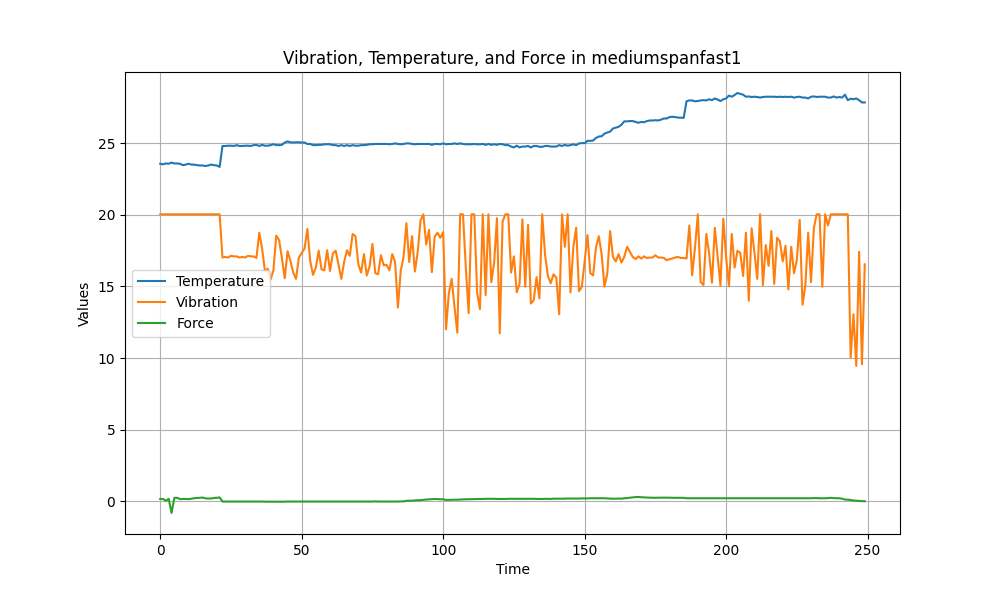

Source data for this figure (header and first rows):
Temperature, Vibration, Force
23.57, 20.04, 0.16
23.53, 20.04, 0.16
23.59, 20.04, 0.03
23.57, 20.04, 0.17
23.65, 20.04, -0.82
23.59, 20.04, 0.24
23.59, 20.04, 0.24
23.57, 20.04, 0.15
23.47, 20.04, 0.16
23.51, 20.04, 0.16
23.57, 20.04, 0.15
23.51, 20.04, 0.18
23.51, 20.04, 0.21
23.47, 20.04, 0.23
23.45, 20.04, 0.24
23.45, 20.04, 0.26
23.41, 20.04, 0.2
23.45, 20.04, 0.19
23.51, 20.04, 0.19
23.47, 20.04, 0.23
23.45, 20.04, 0.24
23.35, 20.04, 0.27
24.81, 17.02, -0.02
24.81, 17.06, -0.02
24.83, 17.02, -0.02
24.83, 17.14, -0.02
24.81, 17.1, -0.02
24.87, 17.1, -0.02
24.81, 17.02, -0.02
24.81, 17.06, -0.02
24.83, 17.02, -0.02
24.83, 17.14, -0.02
24.81, 17.1, -0.02
24.87, 17.1, -0.02
24.89, 16.99, -0.02
24.81, 18.75, -0.02
24.89, 17.65, -0.02
24.83, 16.08, -0.03
24.83, 16.24, -0.03
24.87, 15.49, -0.03
24.93, 16.12, -0.03
24.87, 18.55, -0.03
24.87, 18.24, -0.03
24.89, 16.99, -0.03
25.05, 15.57, -0.03
25.13, 17.46, -0.02
25.07, 16.79, -0.02
25.05, 15.97, -0.02
25.07, 15.53, -0.02
25.07, 17.02, -0.02
25.05, 17.34, -0.02
25.05, 17.65, -0.02
24.95, 19.02, -0.02
24.95, 16.79, -0.02
24.87, 15.81, -0.02
24.87, 16.32, -0.02
24.89, 17.5, -0.02
24.89, 16.2, -0.02
24.93, 16.12, -0.02
24.93, 17.53, -0.02
... 190 more rows
